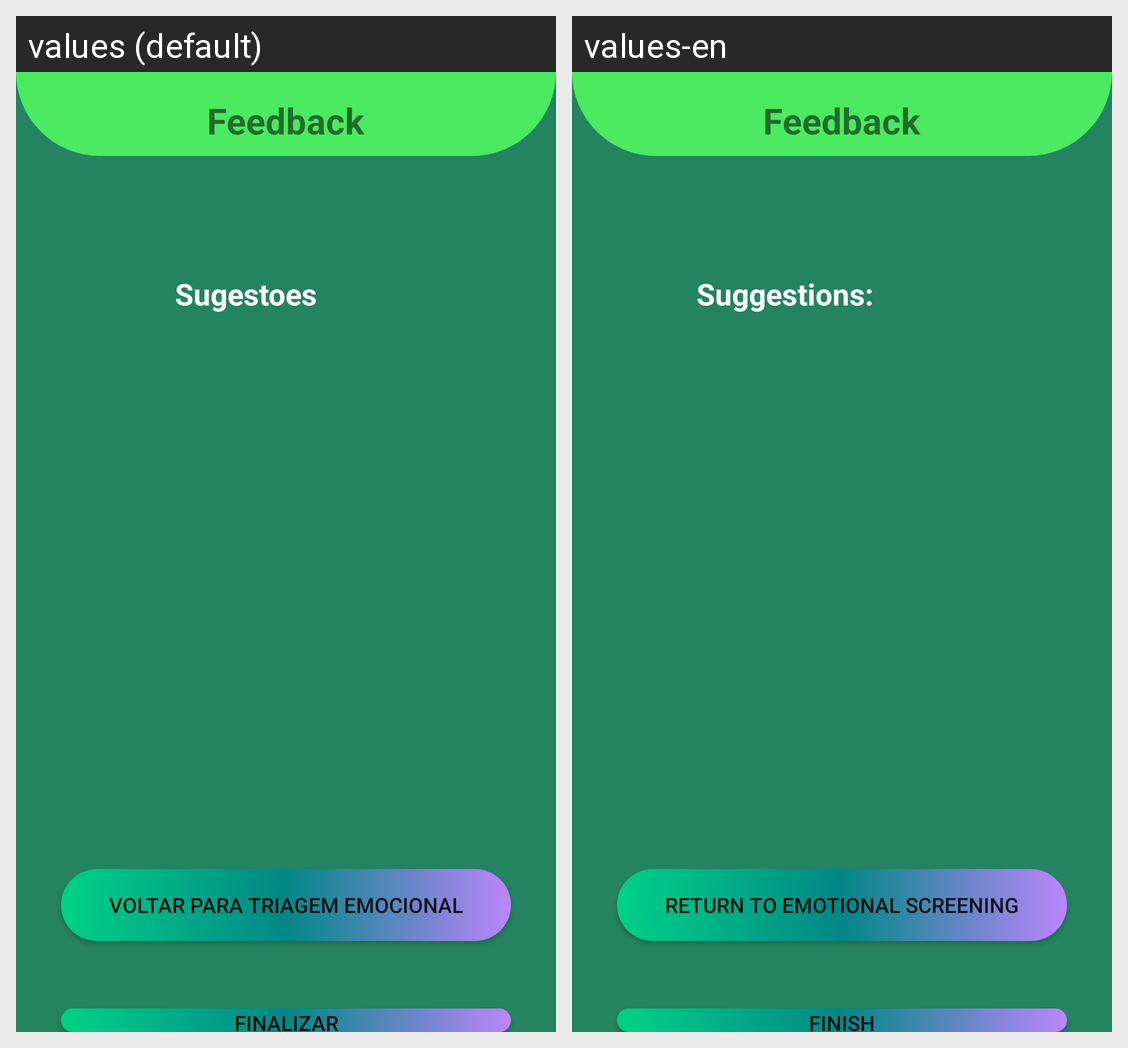

The same Android screen rendered under two of its app's locales, left to right. List the strings drawn on it with the default value and each locale's translation.
Android screen res/layout/activity_result_screen.xml rendered under 2 locales, left to right: values (default), values-en. Device: Nexus 5 (rendered at 1080×1920; each locale shown at half size, 540×960, under a caption strip naming it); theme Theme.EmotionDecoder.
Strings drawn on this screen, with the default value and each locale's value (text and hints the layout hard-codes, and strings that could not be matched under every locale, appear in the picture but are not listed):

voltar_para_triagem_emocional
  values: Voltar para Triagem Emocional
  values-en: Return to Emotional Screening

feedback
  values: Feedback
  values-en: Feedback

sugest_es
  values: Sugestoes
  values-en: Suggestions:

finalizar
  values: Finalizar
  values-en: Finish
